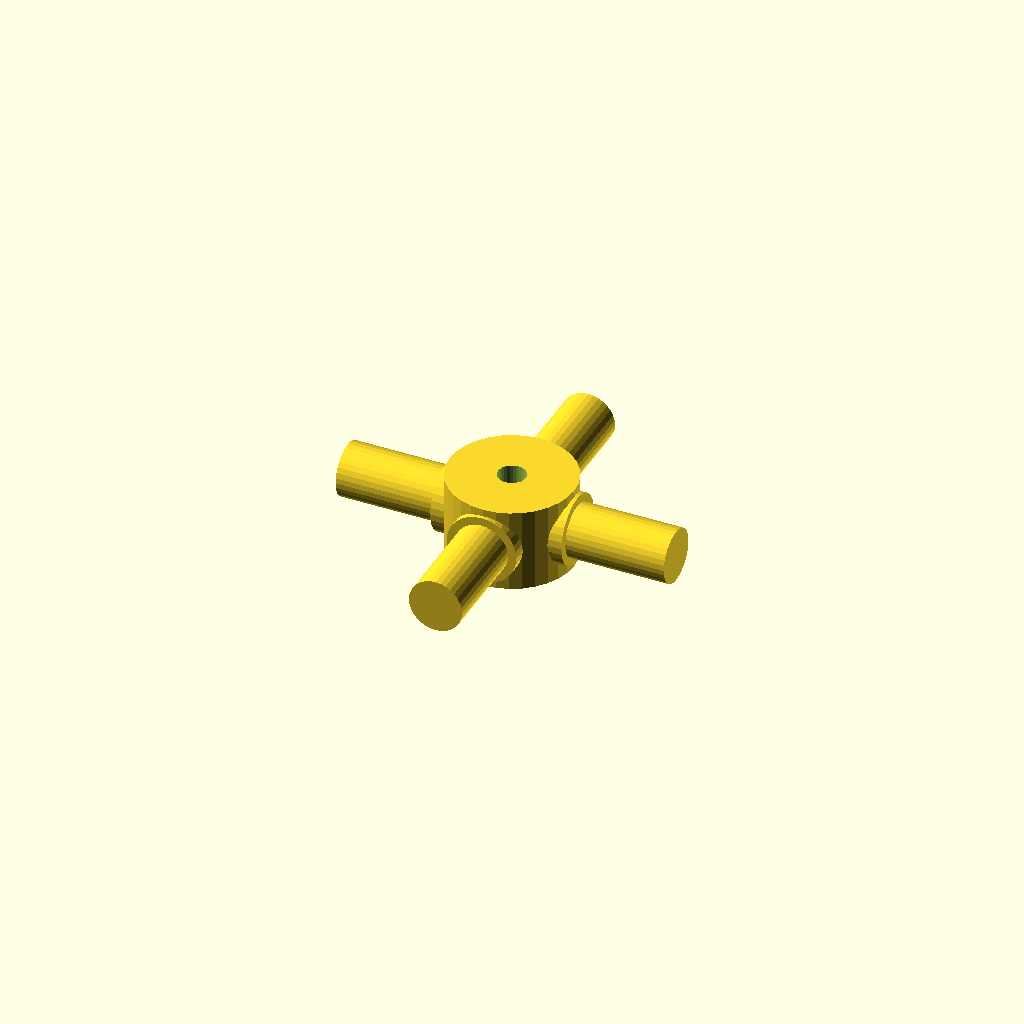
Cell 1: the model at its default parameters.
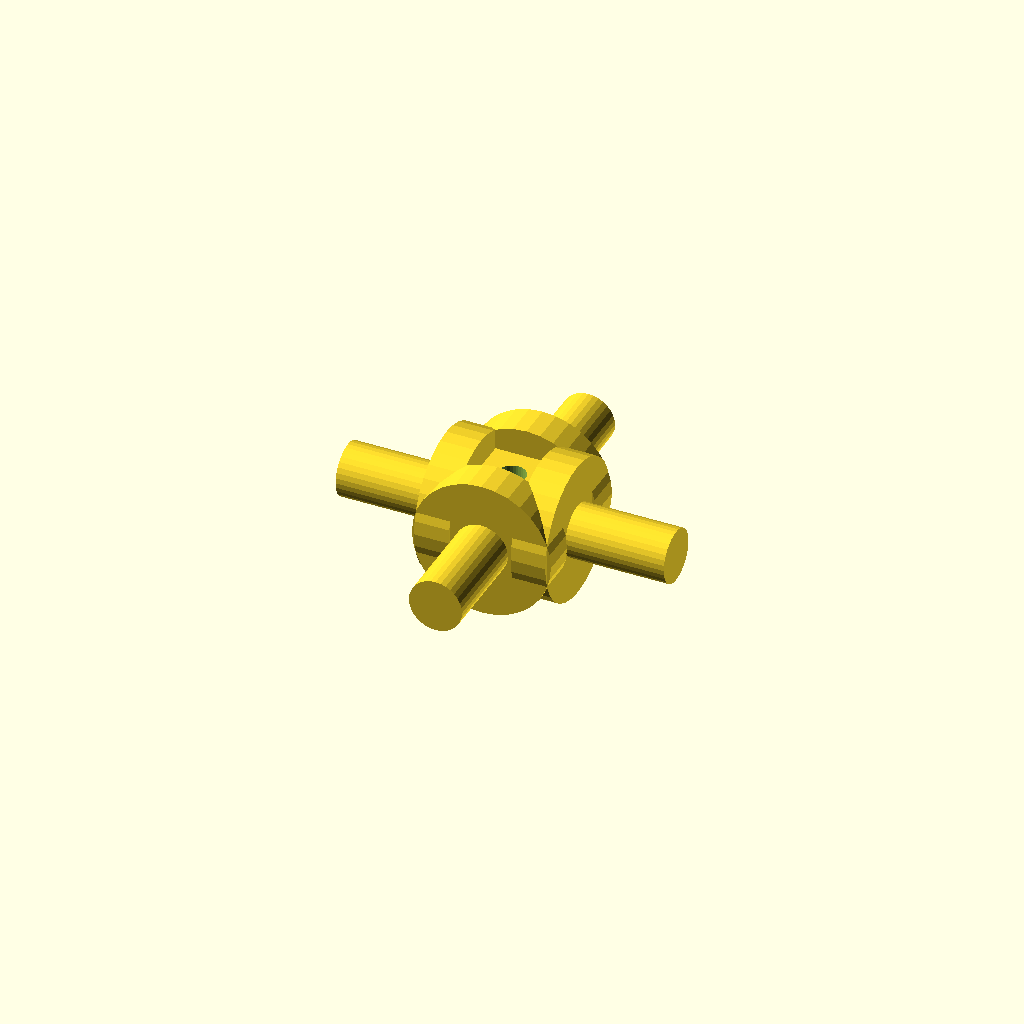
Cell 2 — journal_d set to 25.4, the other parameters unchanged.
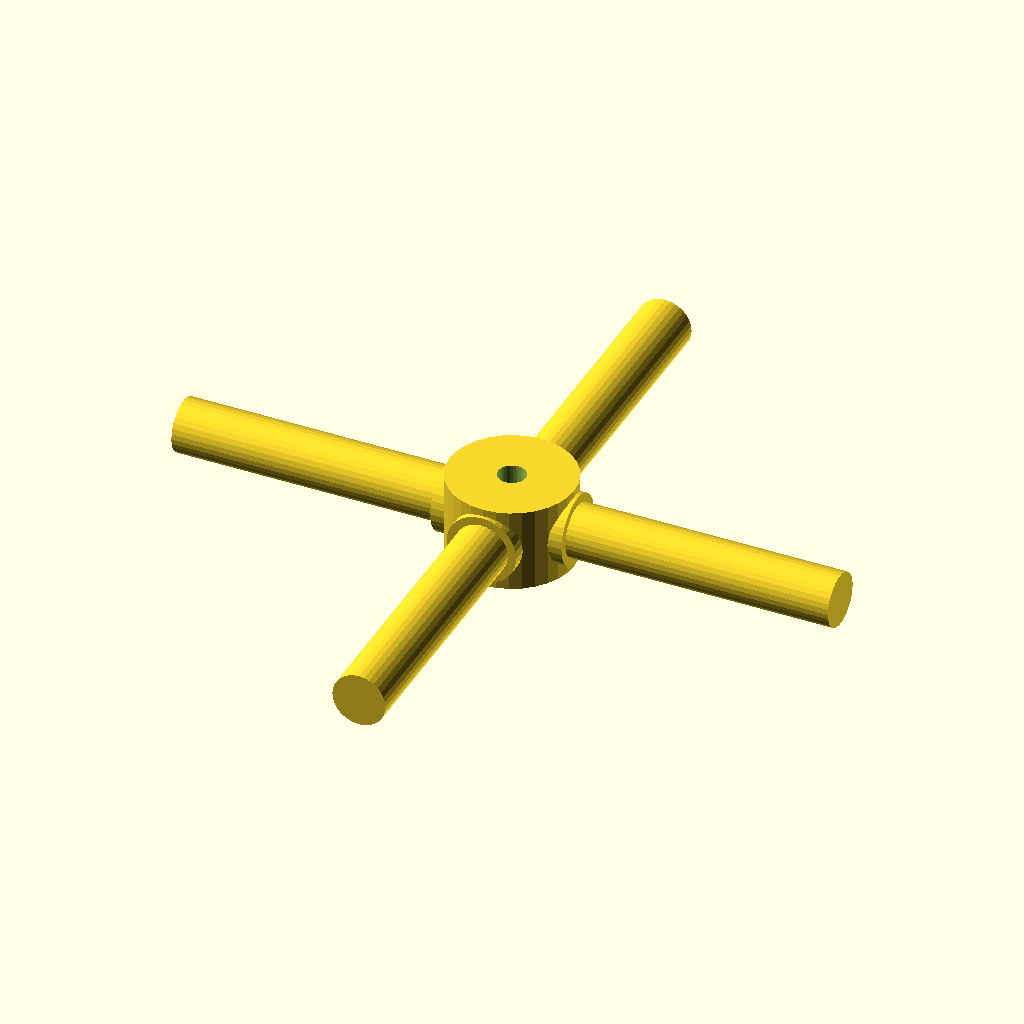
Cell 3: arm_len = 60 (everything else at default).
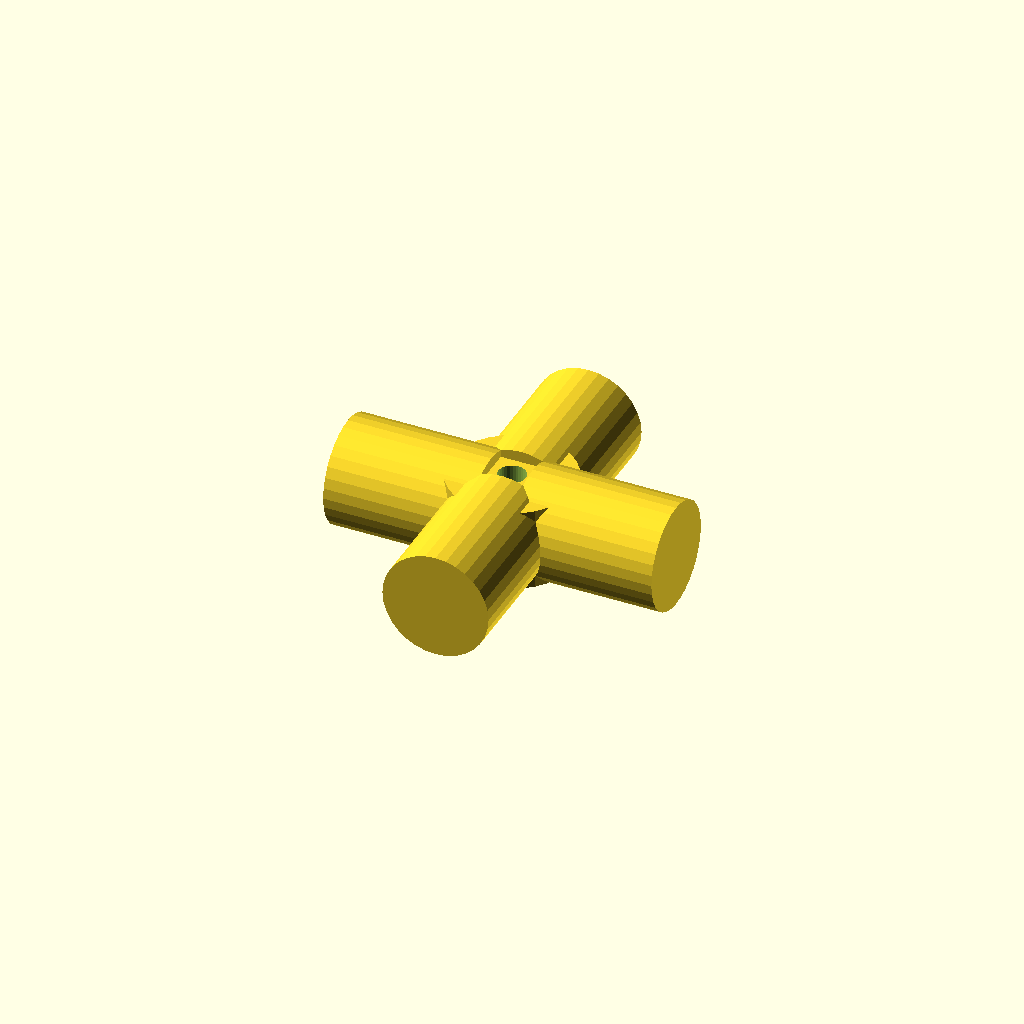
Cell 4: step_d = 19.4 (everything else at default).
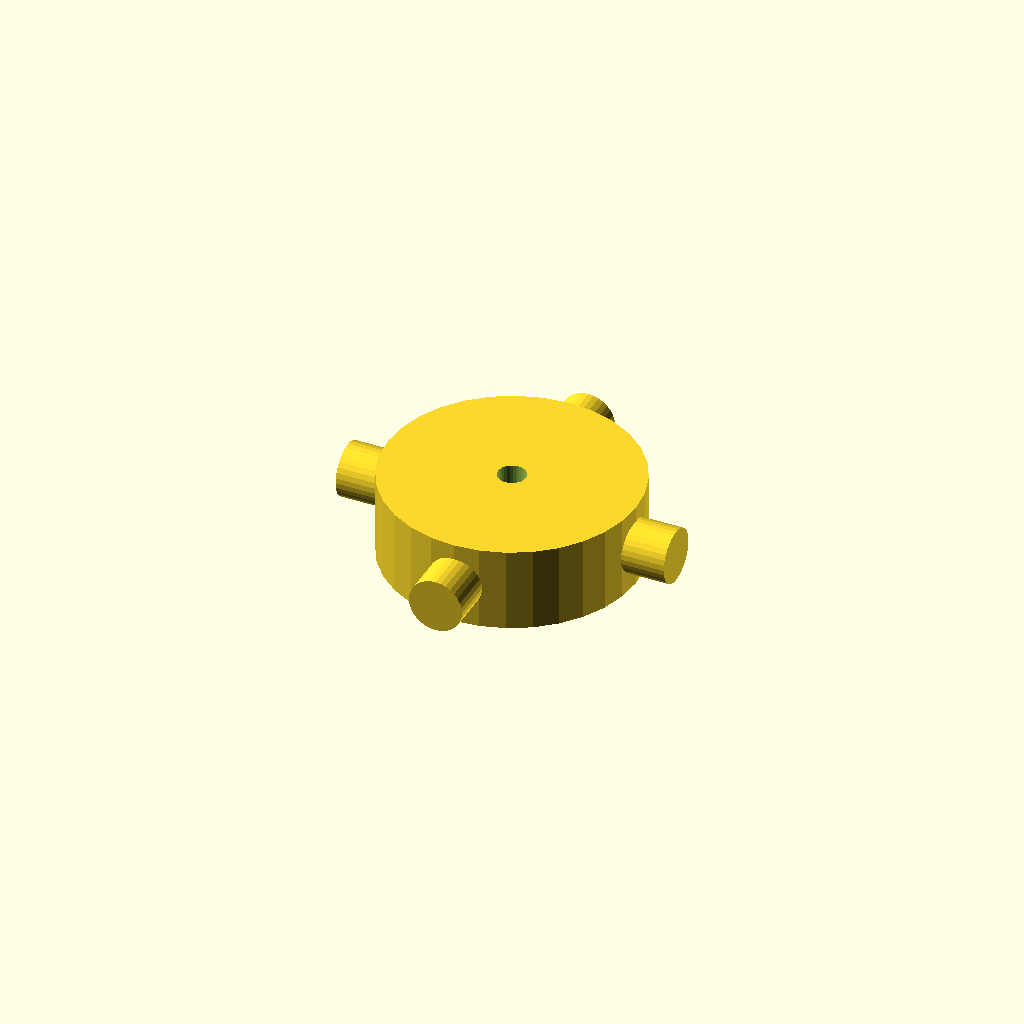
Cell 5 — hub_d set to 45.4, the other parameters unchanged.
All cells are drawn from one camera (rotation 55°, 0°, 25°, orthographic, colour scheme Cornfield), so only the parameter changes between them.
Source of the model, optional_data/data/gen3/cardans/part_0043.scad:
$fn = 32;

// ----------------------------------------------------------------------
// Cardan cross: 60 mm span, 12.7 mm trunnions
// ----------------------------------------------------------------------

// --- parameters (mm) ---
journal_d = 12.7;         // trunnion diameter
arm_len = 30;             // trunnion length from the centre
step_r = 4.32;            // step position from the centre
step_d = 9.7;             // journal diameter after the step
hub_d = 22.7;             // hub diameter
hub_h = 15.24;            // hub height
bore_d = 5.08;            // hub bore

difference() {
  union() {
    /* hub along the joint axis */
    cylinder(h = hub_h, d = hub_d, center = true);
    for (a = [0 : 90 : 270]) rotate([0, 0, a]) {
      /* trunnion, sunk into the hub */
      translate([hub_d / 4, 0, 0]) rotate([0, 90, 0]) cylinder(h = step_r + 2, d = journal_d);
      /* stepped journal out to the tip */
      translate([step_r - 0.5, 0, 0]) rotate([0, 90, 0]) cylinder(h = arm_len + 0.5 - step_r, d = step_d);
    }
  }
  /* lubrication bore through the hub, 2.5 mm clear on both sides */
  translate([0, 0, -hub_h / 2 - 2.5]) cylinder(h = hub_h + 5, d = bore_d);
}
Parameter table extracted from the source (name, type, default, range or options):
journal_d: number, default 12.7
arm_len: number, default 30
step_r: number, default 4.32
step_d: number, default 9.7
hub_d: number, default 22.7
hub_h: number, default 15.24
bore_d: number, default 5.08
